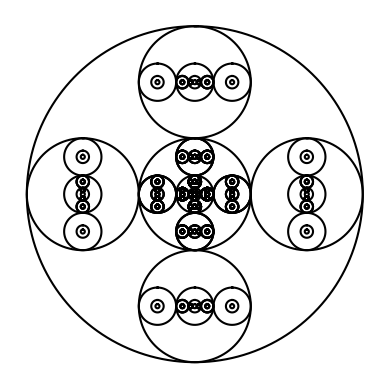

Generate this figure with matplotlib:
'''
Created on Feb 7, 2019

[redacted]
'''
import matplotlib.pyplot as plt
import numpy as np
import math 
# draws the circle
def circle(center,rad):
    n = int(4*rad*math.pi)
    t = np.linspace(0,6.3,n)
    x = center[0]+rad*np.sin(t)
    y = center[1]+rad*np.cos(t)
    return x,y
#function call here change here to do something completely differnt
def draw_circles(ax,n,center,radius,w,v):
    if n>0:
        x,y = circle(center,radius)
        ax.plot(x,y,color='k')
        draw_circles(ax,n-1,center,radius*w,w,v)    #center
        
        
        draw_circles(ax,n-1,[center[0],radius*v],radius*w,w,v)    #smaller top
        draw_circles(ax,n-1,[center[0],-radius*v],radius*w,w,v)   #smaller bottom
        draw_circles(ax,n-1,[-radius*v,center[1]],radius*w,w,v)   #smaller left
        draw_circles(ax,n-1,[radius*v,center[1]],radius*w,w,v)    #smaller right
      
plt.close("all") 
fig, ax = plt.subplots() 
draw_circles(ax, 5, [0,0], 100,1/3,2/3) # make changes here
ax.set_aspect(1.0)
ax.axis('off')
plt.show()
fig.savefig('conCircles.png')
